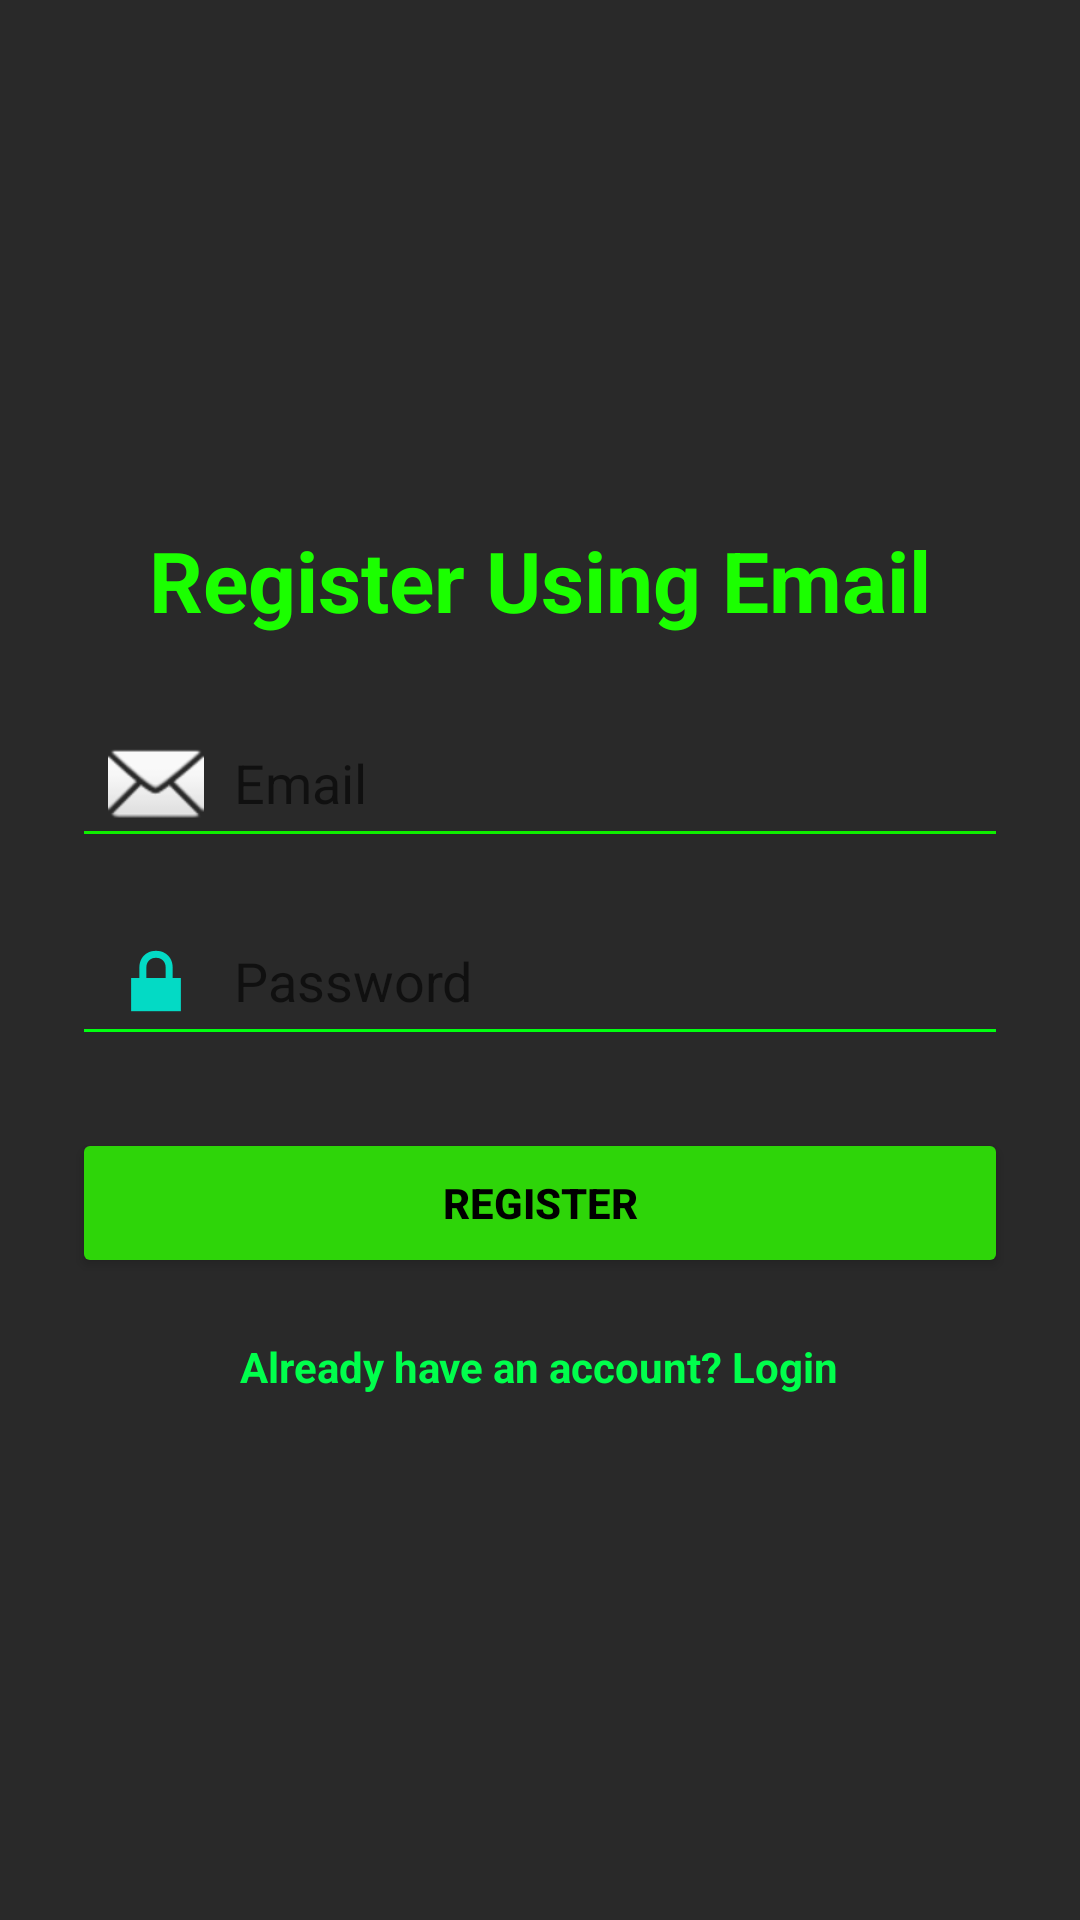

Write the Android layout XML for this screen, with the resource values it uses.
<!-- AndroidManifest.xml: activity theme Theme.TeamEZ -->
<!-- res/layout/activity_main.xml -->
<?xml version="1.0" encoding="utf-8"?>
<LinearLayout xmlns:android="http://schemas.android.com/apk/res/android"
    android:layout_width="match_parent"
    android:layout_height="match_parent"
    android:orientation="vertical"
    android:padding="24dp"
    android:gravity="center"
    android:background="#D6000000">

    <TextView
        android:id="@+id/textViewTitle"
        android:layout_width="wrap_content"
        android:layout_height="wrap_content"
        android:text="Register Using Email"
        android:textSize="28sp"
        android:textColor="#1BFF00"
        android:textStyle="bold"
        android:layout_marginBottom="24dp" />

    <EditText
        android:id="@+id/editTextEmail"
        android:layout_width="match_parent"
        android:layout_height="50dp"
        android:hint="Email"
        android:inputType="textEmailAddress"
        android:backgroundTint="#0FEF00"
        android:padding="12dp"
        android:drawableLeft="@android:drawable/ic_dialog_email"
        android:drawablePadding="10dp" />

    <EditText
        android:id="@+id/editTextPassword"
        android:layout_width="match_parent"
        android:layout_height="50dp"
        android:hint="Password"
        android:inputType="textPassword"
        android:backgroundTint="#00FF11"
        android:padding="12dp"
        android:drawableLeft="@android:drawable/ic_lock_lock"
        android:drawablePadding="10dp"
        android:layout_marginTop="16dp" />

    <Button
        android:id="@+id/buttonRegister"
        android:layout_width="match_parent"
        android:layout_height="50dp"
        android:text="Register"
        android:backgroundTint="#2ED509"
        android:textColor="#000000"
        android:textStyle="bold"
        android:layout_marginTop="24dp" />

    <TextView
        android:id="@+id/textViewLogin"
        android:layout_width="wrap_content"
        android:layout_height="wrap_content"
        android:text="Already have an account? Login"
        android:textColor="#00FF4C"
        android:textStyle="bold"
        android:layout_marginTop="20dp" />

</LinearLayout>
<!-- resources referenced by this layout -->
<resources>
  <style name="Theme.TeamEZ" parent="Theme.AppCompat.Light.NoActionBar">
          
          <item name="colorPrimary">@color/purple_200</item>
          <item name="colorPrimaryDark">@color/purple_500</item>
          <item name="colorAccent">@color/common_google_signin_btn_tint</item>
      </style>
  <!-- not gathered from this repository: default colours our renderer supplied (Android Studio template values) -->
  <color name="purple_200">#FFBB86FC</color>
  <color name="purple_500">#FF6200EE</color>
</resources>
